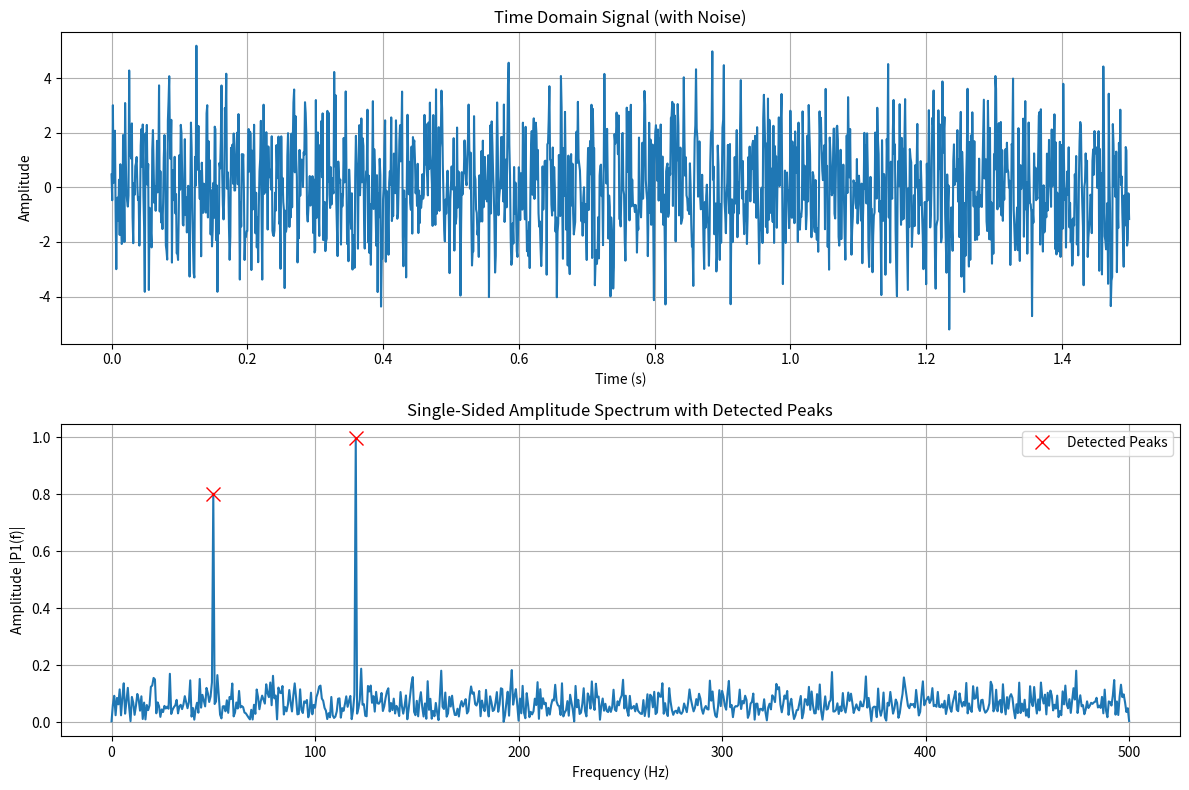

Here is the Python script that generated this plot:
import numpy as np
import matplotlib.pyplot as plt
from scipy.signal import find_peaks

# --- 1. 参数设置 ---
Fs = 1000            # 采样频率 (Hz)
T = 1.0 / Fs         # 采样周期 (s)
L = 1500             # 信号长度 (采样点数)
t = np.arange(0, L) * T  # 时间向量 (s)

# --- 2. 生成信号 ---
# 创建一个复合信号，包含一个50Hz和一个120Hz的正弦波
S = 0.7 * np.sin(2 * np.pi * 50 * t) + 1.0 * np.sin(2 * np.pi * 120 * t)
# 添加高斯白噪声
noise = 1.5 * np.random.randn(len(t))
signal_with_noise = S + noise

# --- 3. 执行快速傅里叶变换 (FFT) ---
Y = np.fft.fft(signal_with_noise)

# --- 4. 处理 FFT 结果 ---
P2 = np.abs(Y / L)
P1 = P2[0:L//2+1] # 
P1[1:-1] = 2 * P1[1:-1]
f = Fs * np.arange(0, L//2 + 1) / L # np.arrange(0,3) return array([0,1,2])

# --- 5. 自动寻找峰值 ---
# 使用 scipy.signal.find_peaks 函数
# prominence 参数非常有用，它代表一个峰值比其周围的波谷高出多少。
# 这可以有效过滤掉噪声中的小尖峰。您可以根据噪声水平调整这个值。
peaks, _ = find_peaks(P1, prominence=0.5) # 关键步骤：prominence值越大，筛选条件越苛刻

# --- 6. 打印结果 ---
print("找到的主要频率峰值:")
print("-" * 30)
if len(peaks) > 0:
    for i in peaks:
        freq = f[i]
        amplitude = P1[i]
        print(f"频率: {freq:.2f} Hz, 振幅: {amplitude:.2f}")
else:
    print("未找到显著的频率峰值。")
print("-" * 30)


# --- 7. 绘图 ---
plt.figure(figsize=(12, 8))

# 绘制时域信号
plt.subplot(2, 1, 1)
plt.plot(t, signal_with_noise)
plt.title('Time Domain Signal (with Noise)')
plt.xlabel('Time (s)')
plt.ylabel('Amplitude')
plt.grid(True)

# 绘制频域频谱并标记峰值
plt.subplot(2, 1, 2)
plt.plot(f, P1)
# 在找到的峰值位置绘制红色 'x' 标记
plt.plot(f[peaks], P1[peaks], "x", color='red', markersize=10, label='Detected Peaks')
plt.title('Single-Sided Amplitude Spectrum with Detected Peaks')
plt.xlabel('Frequency (Hz)')
plt.ylabel('Amplitude |P1(f)|')
plt.grid(True)
plt.legend()
plt.tight_layout()
plt.show()